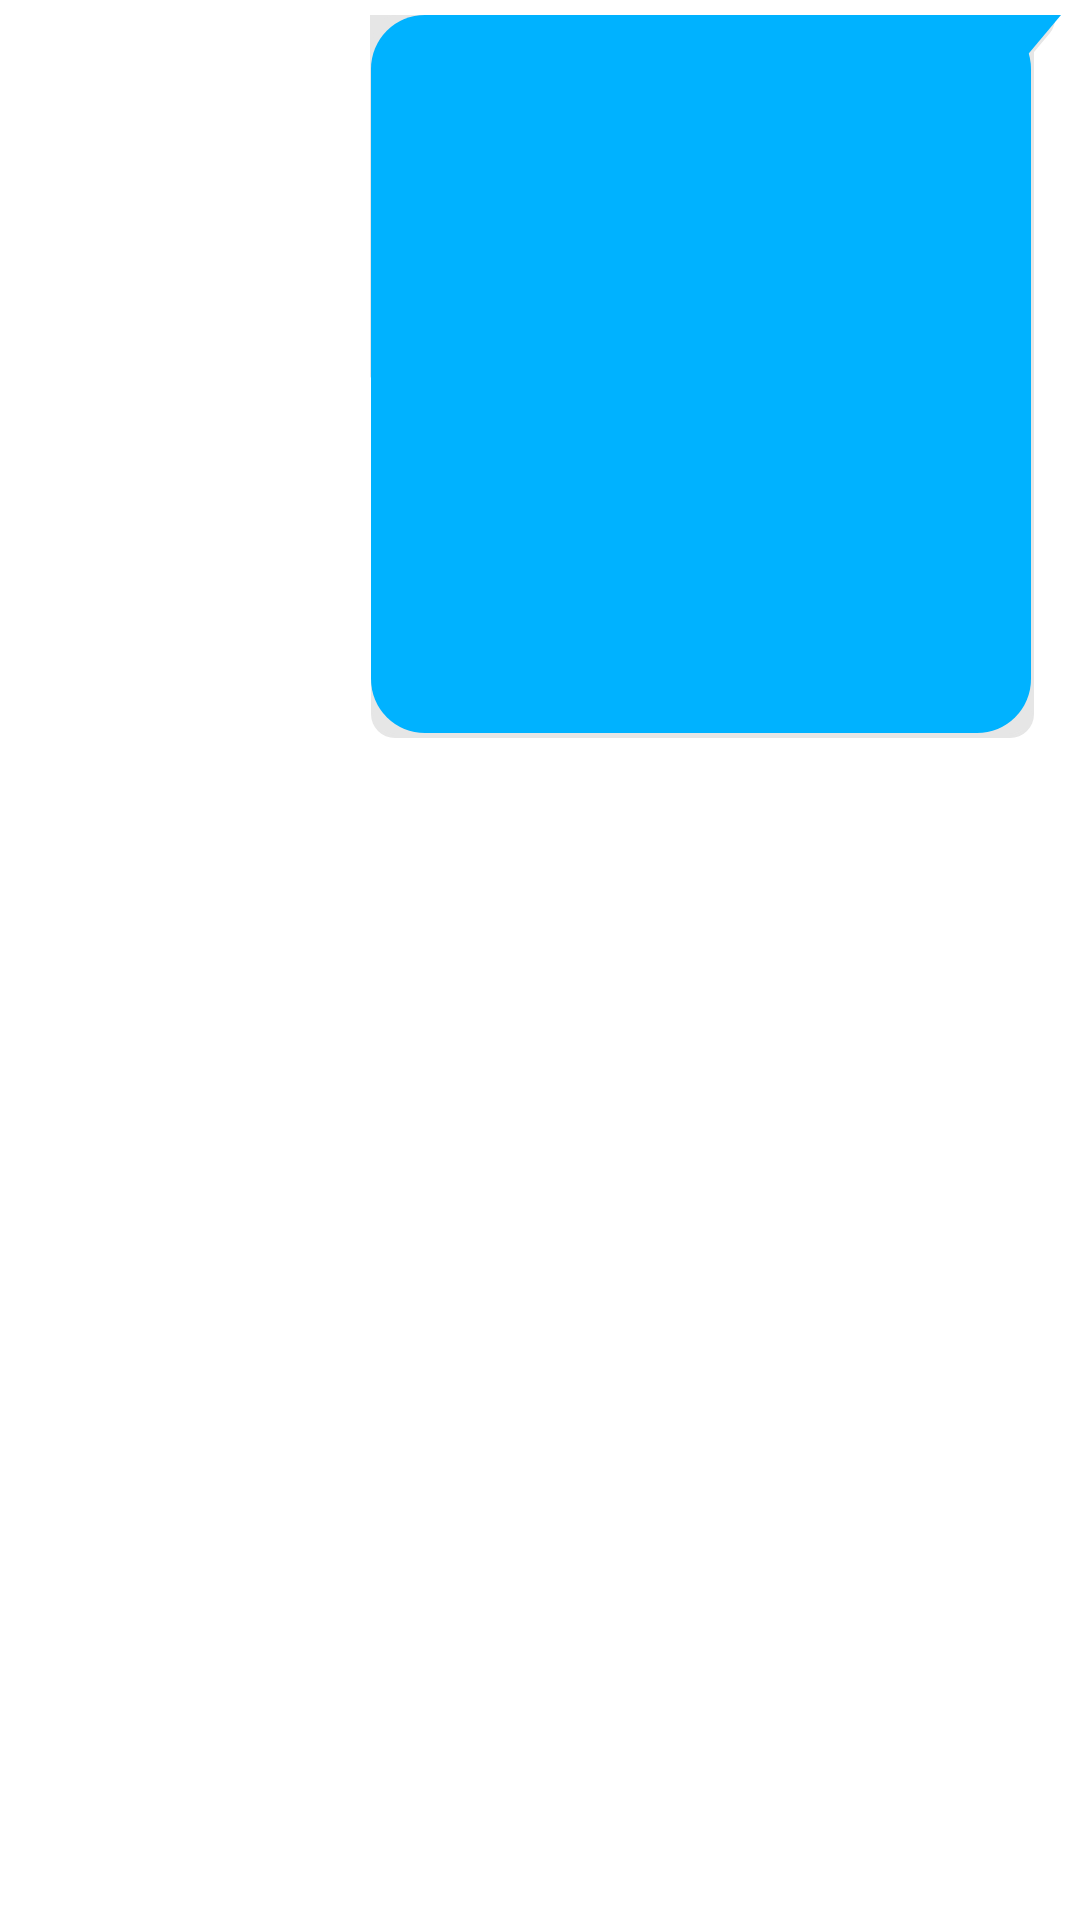

Reconstruct the res/layout file that produces this screen, plus the resources it refers to.
<!-- AndroidManifest.xml: application theme AppTheme -->
<!-- res/layout/link_out.xml -->
<?xml version="1.0" encoding="utf-8"?>
<RelativeLayout xmlns:android="http://schemas.android.com/apk/res/android"
    xmlns:app="http://schemas.android.com/apk/res-auto"
    android:layout_width="match_parent"
    android:layout_height="wrap_content"
    xmlns:tools="http://schemas.android.com/tools"
    android:layout_marginTop="7dp"
    android:layout_marginBottom="3dp">

    <RelativeLayout
        android:id="@+id/link_out"
        android:layout_width="match_parent"
        android:layout_height="wrap_content"
        android:layout_marginRight="5dp"
        android:layout_marginTop="5dp">


        <LinearLayout
            android:id="@+id/cardView"
            android:layout_width="wrap_content"
            android:layout_height="wrap_content"
            android:layout_alignParentRight="true"
            android:layout_marginLeft="?android:attr/actionBarSize">

            <LinearLayout
                android:layout_width="match_parent"
                android:layout_height="wrap_content"
                android:background="@drawable/sender_messages_layout"
                android:orientation="vertical">



                <ImageView
                    android:id="@+id/image_post_set"
                    android:layout_width="200dp"
                    android:layout_height="150dp"
                    android:layout_marginLeft="8dp"
                    android:layout_marginRight="21dp"
                    android:layout_marginTop="8dp"
                    android:layout_marginBottom="8dp"
                    android:scaleType="centerCrop"
                    android:adjustViewBounds="true"
                    />

                <LinearLayout
                    android:id="@+id/info_wrap"
                    android:layout_width="match_parent"
                    android:layout_height="wrap_content"
                    android:layout_margin="15dp"
                    android:layout_weight="2"
                    android:orientation="vertical" >


                    <TextView
                        android:id="@+id/title"
                        android:layout_width="match_parent"
                        android:layout_height="wrap_content"
                        android:ellipsize="end"
                        android:maxLines="2"
                        android:textColor="#122F3F"
                        android:textSize="18sp" />

                    <TextView
                        android:id="@+id/description"
                        android:layout_width="match_parent"
                        android:layout_height="wrap_content"
                        android:ellipsize="end"
                        android:maxLines="5"
                        android:textColor="@color/colorAccent"
                        android:textSize="14sp" />

                </LinearLayout>





            </LinearLayout>


        </LinearLayout>

    </RelativeLayout>
</RelativeLayout>
<!-- resources referenced by this layout -->
<resources>
  <color name="colorAccent">#FFFF</color>
  <!-- drawable sender_messages_layout: vector/xml drawable (drawable, 3028 chars, omitted) -->
  <style name="AppTheme" parent="Theme.MaterialComponents.Light.NoActionBar">
          
          <item name="colorPrimary">@color/colorPrimary</item>
          <item name="colorPrimaryDark">@color/colorPrimaryDark</item>
          <item name="colorAccent">@color/colorAccent</item>
          <item name="android:itemBackground">#ffffff</item>
          <item name="android:textColor">#000000</item>
          <item name="bottomSheetDialogTheme">@style/AppBottomSheetDialogTheme</item>
      </style>
  <color name="colorPrimary">#16D1FB</color>
  <color name="colorPrimaryDark">#3D9AAF</color>
  <style name="AppBottomSheetDialogTheme" parent="Theme.Design.Light.BottomSheetDialog">
          <item name="bottomSheetStyle">@style/AppModalStyle</item>
      </style>
  <style name="AppModalStyle" parent="Widget.Design.BottomSheet.Modal">
          <item name="android:background">@drawable/rounded_dialog</item>
      </style>
</resources>
